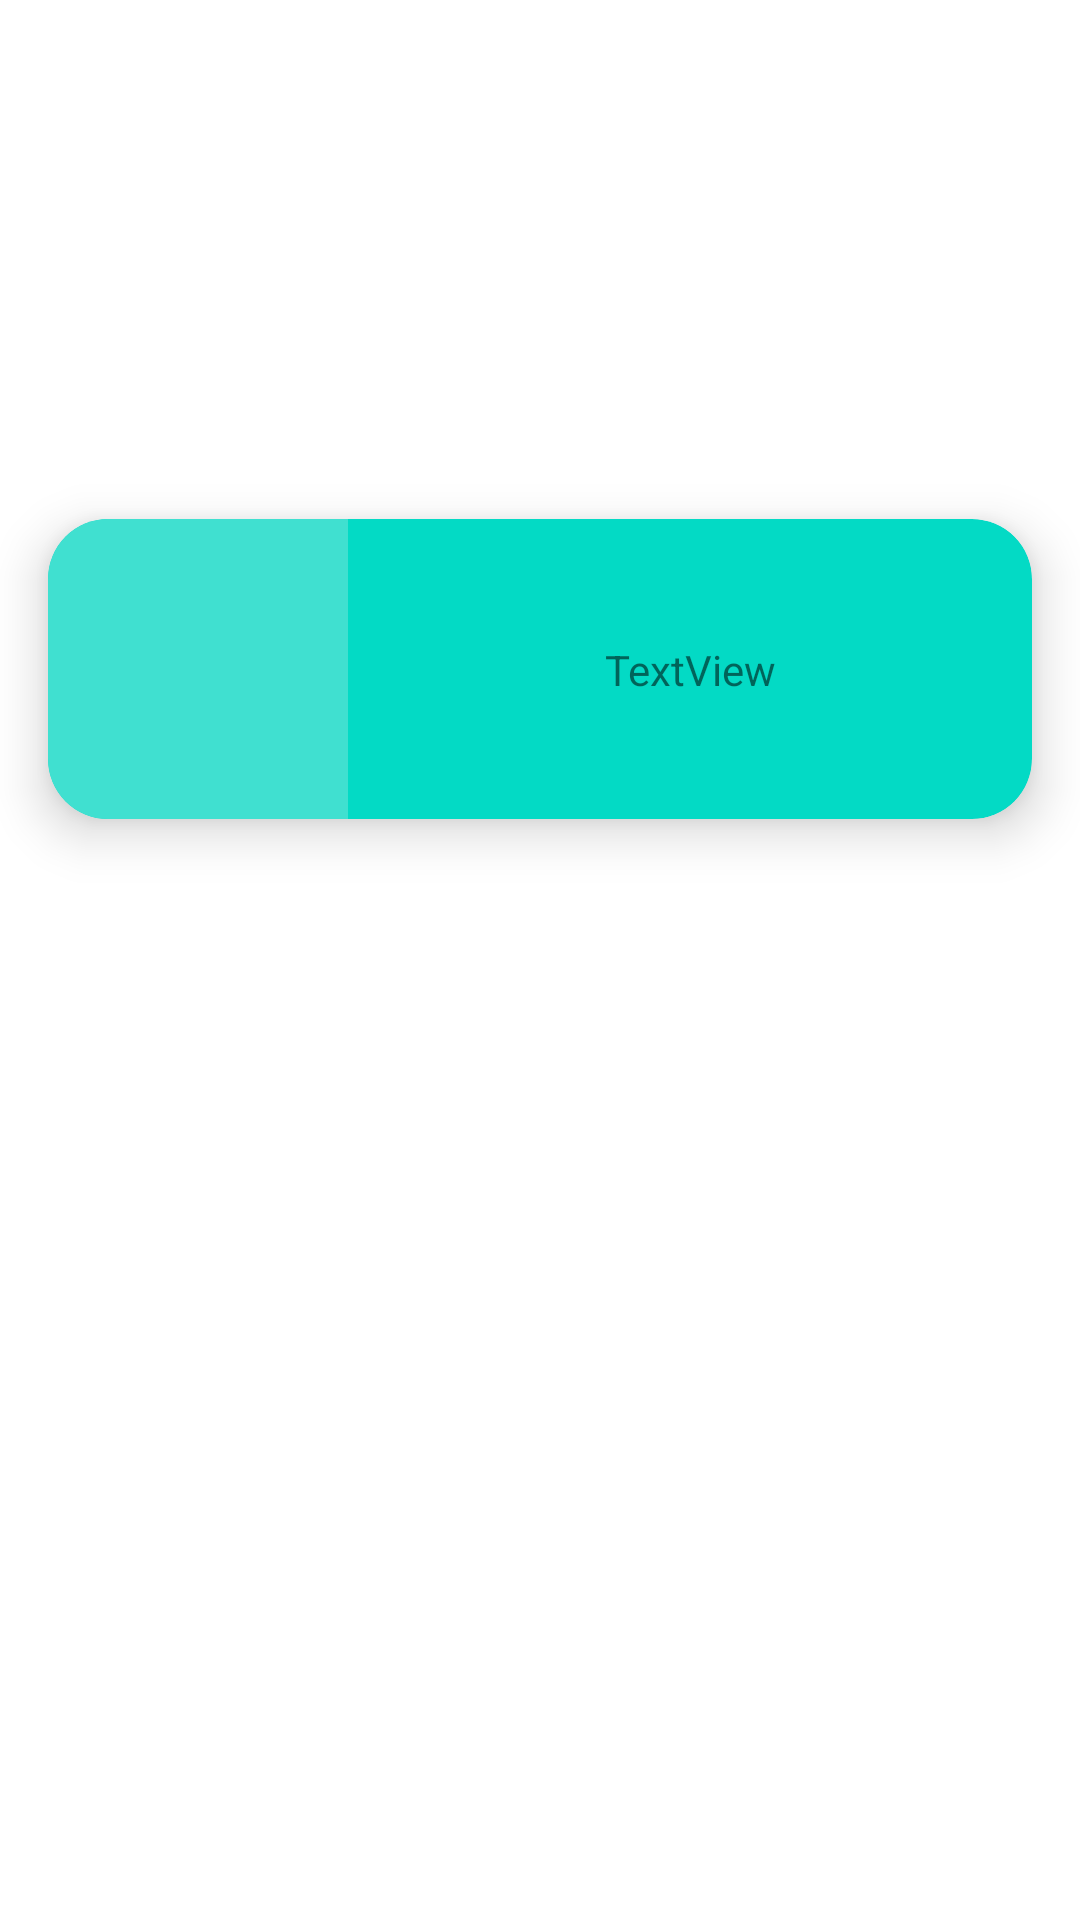

This screen was rendered from an Android layout file. Write that file and the resources it references.
<!-- AndroidManifest.xml: application theme Theme.ChatBotApp -->
<!-- res/layout/arecycler_view_linha.xml -->
<?xml version="1.0" encoding="utf-8"?>
<androidx.constraintlayout.widget.ConstraintLayout xmlns:android="http://schemas.android.com/apk/res/android"
    xmlns:app="http://schemas.android.com/apk/res-auto"
    xmlns:tools="http://schemas.android.com/tools"
    android:layout_width="match_parent"
    android:layout_height="wrap_content">

    <androidx.cardview.widget.CardView
        android:layout_width="match_parent"
        android:layout_height="wrap_content"
        android:layout_marginStart="16dp"
        android:layout_marginTop="8dp"
        android:layout_marginEnd="16dp"
        app:cardBackgroundColor="#FF03DAC5"
        app:cardCornerRadius="20dp"
        app:cardElevation="10dp"
        app:layout_constraintBottom_toBottomOf="parent"
        app:layout_constraintEnd_toEndOf="parent"
        app:layout_constraintHorizontal_bias="1.0"
        app:layout_constraintStart_toStartOf="parent"
        app:layout_constraintTop_toTopOf="parent"
        app:layout_constraintVertical_bias="0.31">

        <androidx.constraintlayout.widget.ConstraintLayout
            android:layout_width="match_parent"
            android:layout_height="match_parent">

            <ImageView
                android:id="@+id/imageView5"
                android:layout_width="100dp"
                android:layout_height="100dp"
                android:background="@color/teal_50"
                app:layout_constraintBottom_toBottomOf="parent"
                app:layout_constraintStart_toStartOf="parent"
                app:layout_constraintTop_toTopOf="parent"
                app:layout_constraintVertical_bias="0.0"
                app:srcCompat="@drawable/ic_document" />

            <TextView
                android:id="@+id/textView2"
                android:layout_width="wrap_content"
                android:layout_height="wrap_content"
                android:text="TextView"
                app:layout_constraintBottom_toBottomOf="parent"
                app:layout_constraintEnd_toEndOf="parent"
                app:layout_constraintStart_toEndOf="@+id/imageView5"
                app:layout_constraintTop_toTopOf="parent" />
        </androidx.constraintlayout.widget.ConstraintLayout>
    </androidx.cardview.widget.CardView>
</androidx.constraintlayout.widget.ConstraintLayout>
<!-- resources referenced by this layout -->
<resources>
  <color name="teal_50">#40E0D0</color>
  <style name="Theme.ChatBotApp" parent="Theme.MaterialComponents.DayNight.NoActionBar">
          
          <item name="colorPrimary">#E9C491</item>
          <item name="colorPrimaryVariant">@color/purple_700</item>
          <item name="colorOnPrimary">@color/white</item>
          
          <item name="colorSecondary">@color/teal_200</item>
          <item name="colorSecondaryVariant">@color/teal_700</item>
          <item name="colorOnSecondary">@color/white</item>
          
          <item name="android:statusBarColor" tools:targetApi="l">?attr/colorPrimaryVariant</item>
          
      </style>
  <color name="purple_700">#FF3700B3</color>
  <color name="white">#FFFFFFFF</color>
  <color name="teal_200">#FF03DAC5</color>
  <color name="teal_700">#FF018786</color>
</resources>
